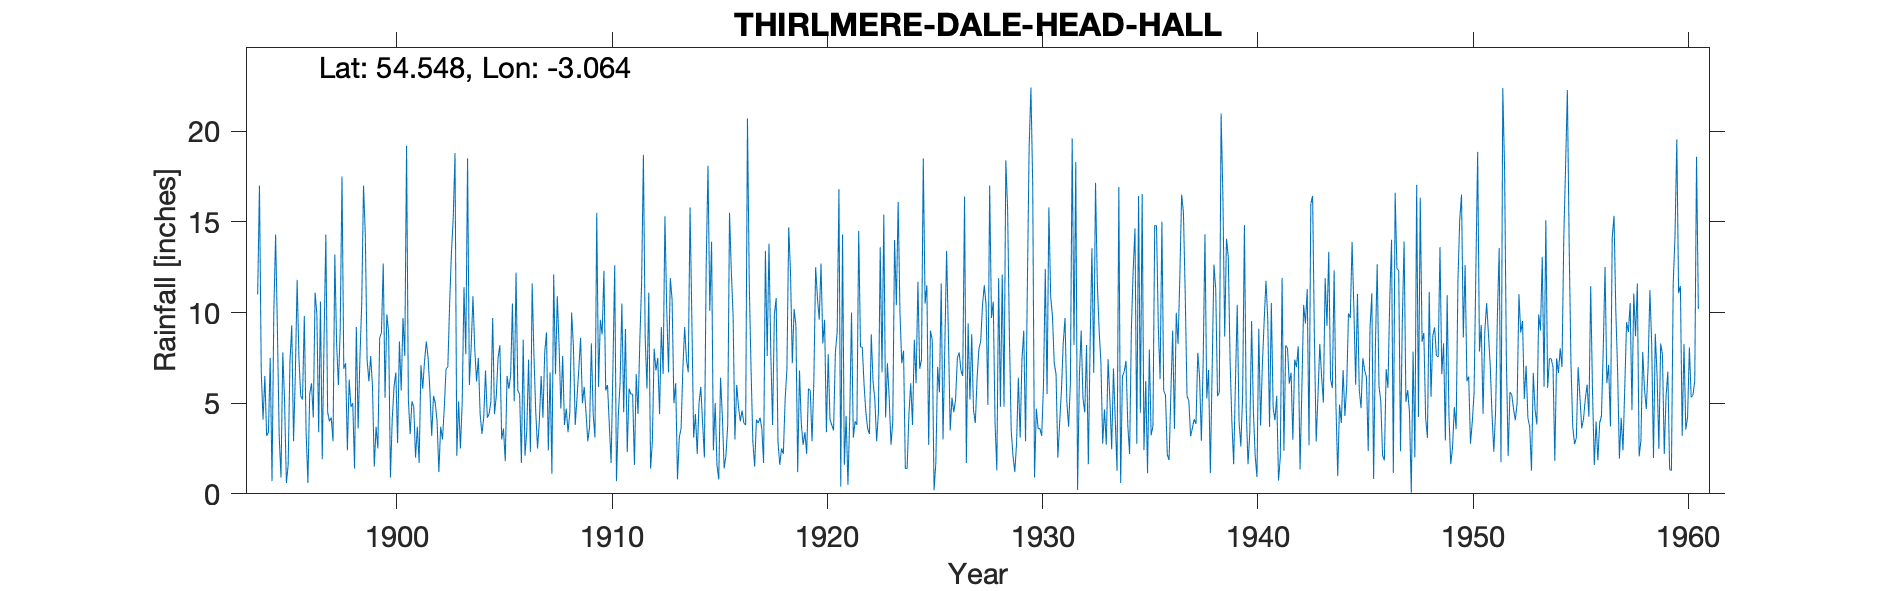

The table this chart was drawn from, first rows:
THIRLMERE DALE HEAD HALL, , , , , , , , , , , , , , , , , , , , , , , 
Grid ref, NY313175, Long, -3.064, Lat, 54.55, Elevation, 620, ft, , , , , , , , , , , , , , , 
Station no, 3638, , , , , , , , , , , , , , , , , , , , , , 
, 1890, 1891, 1892, 1893, 1894, 1895, 1896, 1897, 1898, 1899, 1900, 1901, 1902, 1903, 1904, 1905, 1906, 1907, 1908, 1909, 1910, 1911, 1912
January, , , , , 11, 3.2, 5.4, 1.9, 6.9, 14.3, 9.9, 5.2, 5.7, 13.3, 10.9, 4.4, 12.2, 2.5, 8.2, 8.6, 8.8, 4.5, 8.6
February, , , , , 17, 0.9, 5.2, 8.5, 7.2, 7.4, 8.9, 3.3, 3.2, 15.2, 8, 5.4, 5.7, 4, 4.7, 5, 12.3, 9.1, 5.8
March, , , , , 6.7, 7.8, 9.8, 14.3, 2.4, 6.2, 0.9, 5.1, 5.4, 18.8, 6.2, 7.5, 5.5, 6.5, 7.6, 5.9, 5.7, 2.3, 11.1
April, , , , , 4.1, 5.1, 3.4, 4.5, 6.3, 7.6, 4.1, 4.8, 5, 2.1, 7.5, 8.2, 1.7, 4.2, 3.8, 4.5, 6, 5.8, 1.4
May, , , , , 6.5, 0.6, 0.6, 4, 4.8, 5.9, 5.9, 2, 4, 5.1, 4.4, 3, 8.5, 7.8, 4.7, 2.9, 3.8, 5.5, 2.9
June, , , , , 3.2, 1.6, 5.5, 4.2, 5, 1.5, 6.7, 3.7, 1.2, 2.5, 3.3, 3.6, 2.1, 8.9, 3.4, 3.7, 1.7, 5.5, 8
July, , , , , 3.4, 7.3, 6.1, 2.9, 1.4, 3.7, 2.8, 1.7, 3.7, 5, 4.2, 1.8, 3.5, 2.4, 4.5, 8.3, 6.8, 1.6, 6.8
August, , , , , 7.5, 9.3, 4.2, 13.2, 9.2, 2.5, 8.4, 7.1, 3, 11.4, 6.8, 6.5, 7.4, 6.7, 10, 4.4, 12.6, 6.6, 7.5
September, , , , , 0.7, 2.9, 11.1, 8.3, 3.6, 8.6, 5.7, 5.8, 4.7, 7.7, 4.2, 5.8, 2.3, 1.1, 8.1, 3.1, 0.7, 4.4, 4.4
October, , , , , 10, 6.6, 9.9, 6, 7.5, 8.9, 9.7, 7.3, 6.9, 18.5, 4.4, 6.5, 11.6, 12.1, 3.8, 15.5, 4.3, 8.4, 9.2
November, , , , , 14.3, 11.8, 3.4, 9, 10.5, 12.7, 7.6, 8.4, 7, 6, 5.1, 10.5, 7.6, 6.6, 5.3, 5.9, 6.1, 11.6, 6.6
December, , , , , 9.1, 7.5, 10.6, 17.5, 17, 5.3, 19.2, 7.5, 10.5, 8.1, 9.7, 5.1, 4.5, 10.9, 6.9, 9.6, 10.5, 18.7, 15.3
Total, , , , , 93.5, 64.6, 75.2, 94.3, 81.8, 84.6, 89.8, 61.9, 60.3, 113.7, 74.7, 68.3, 72.6, 73.7, 71, 77.4, 79.3, 84, 87.6
